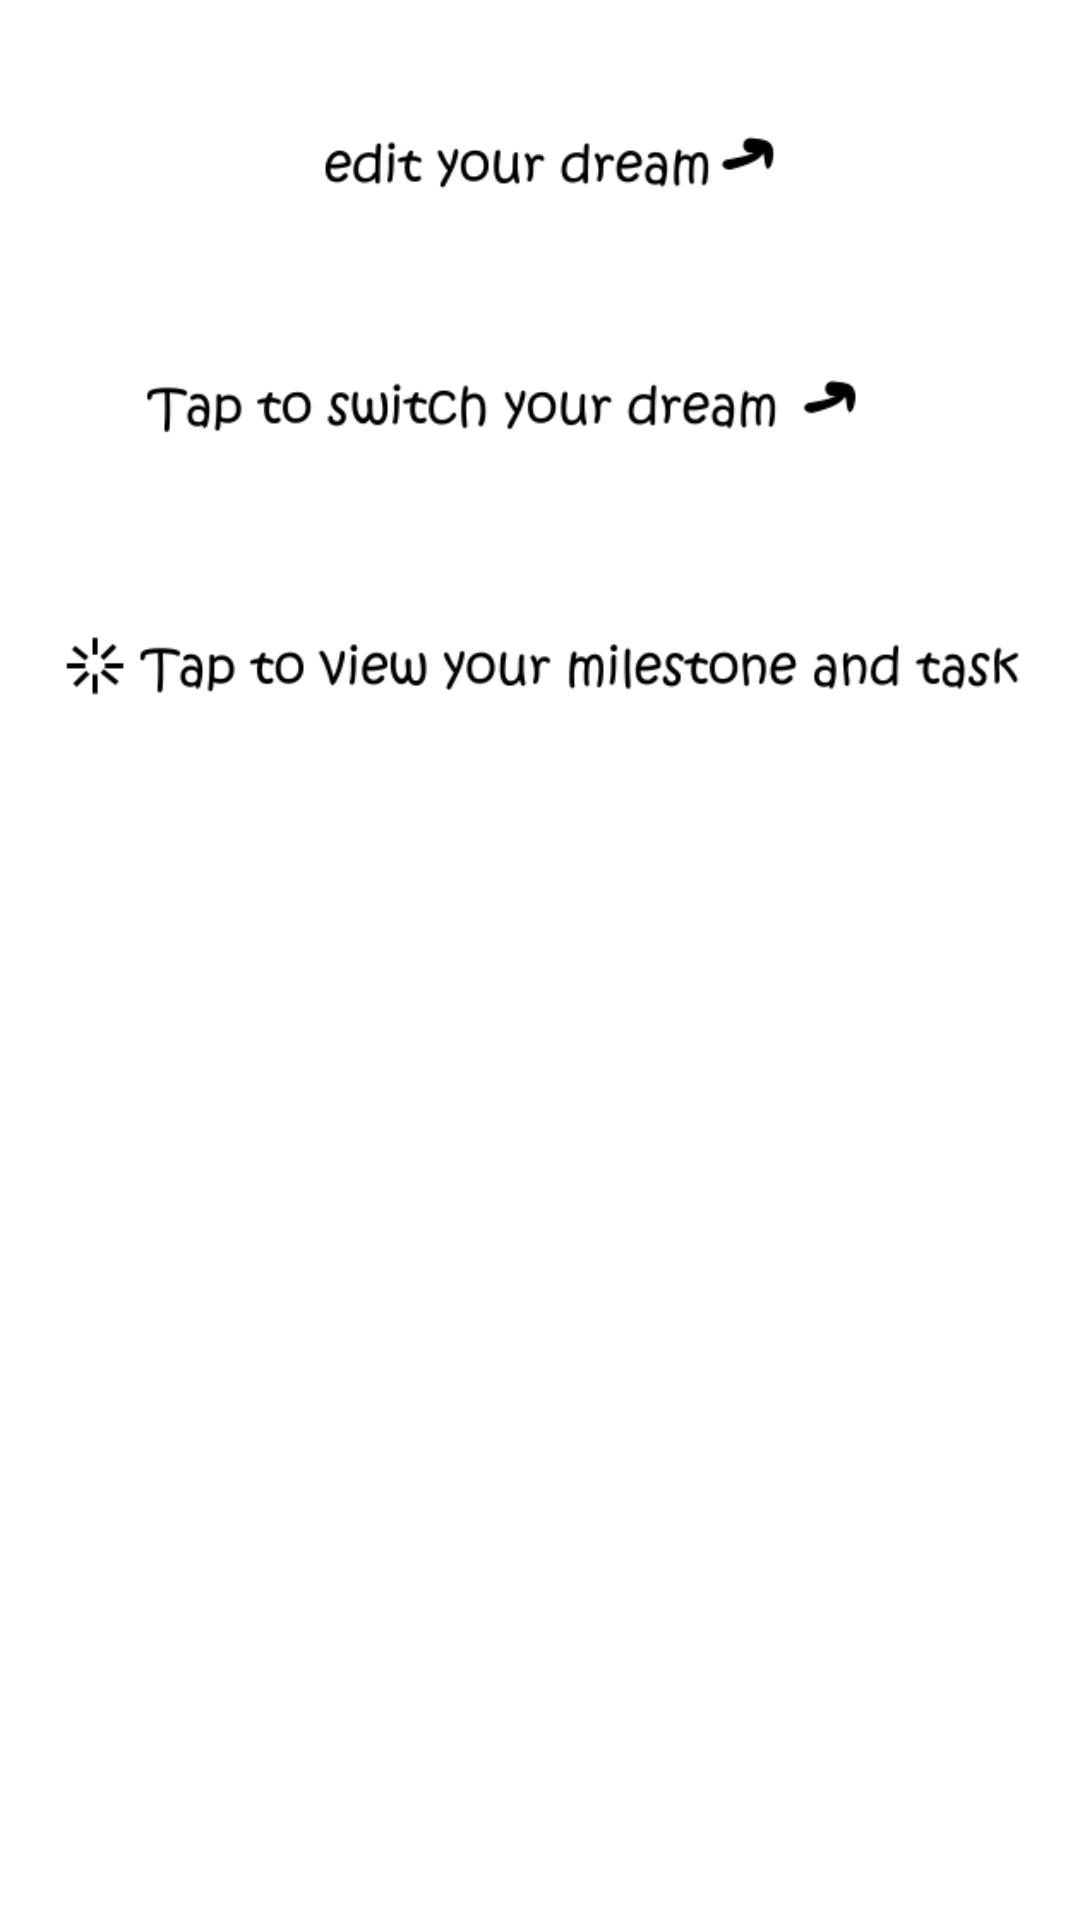

Produce the Android XML layout that renders to this screen, including the resource entries it uses.
<!-- AndroidManifest.xml: application theme AppTheme -->
<!-- res/layout/help_miles.xml -->
<?xml version="1.0" encoding="utf-8"?>
<LinearLayout xmlns:android="http://schemas.android.com/apk/res/android"
    android:orientation="vertical" android:layout_width="match_parent"
    android:layout_height="match_parent"
    android:id="@+id/coach_mark_master_view2">

    <RelativeLayout
        android:layout_width="fill_parent"
        android:layout_height="fill_parent">
        <ImageView
            android:id="@+id/imageView2"
            android:layout_width="fill_parent"
            android:layout_height="wrap_content"
            android:src="@drawable/help_miles"
            android:layout_alignParentEnd="true" />
    </RelativeLayout>
</LinearLayout>
<!-- resources referenced by this layout -->
<resources>
  <!-- drawable help_miles: png bitmap (drawable-hdpi, 30645 bytes) -->
  <style name="AppTheme" parent="android:style/Theme.Holo.Light">
          <item name="android:textViewStyle">@style/AppTheme.Widget.TextView</item>
          <item name="android:windowActionBarOverlay">true</item>
          <item name="android:actionBarStyle">@style/ActionBar</item>
      </style>
  <style name="AppTheme.Widget.TextView" parent="@style/android:Widget.Holo.Light.TextView">
          <item name="fontPath">fonts/Roboto/Roboto-Light.ttf</item>
      </style>
  <style name="ActionBar" parent="@android:style/Widget.Holo.Light.ActionBar">
          <item name="android:background">#80ffefdb</item>
          <item name="android:textColor">#ffffffff</item>
      </style>
</resources>
